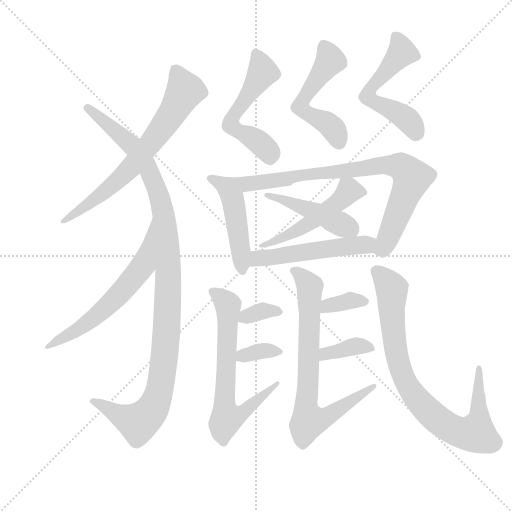
t = 0.00 s
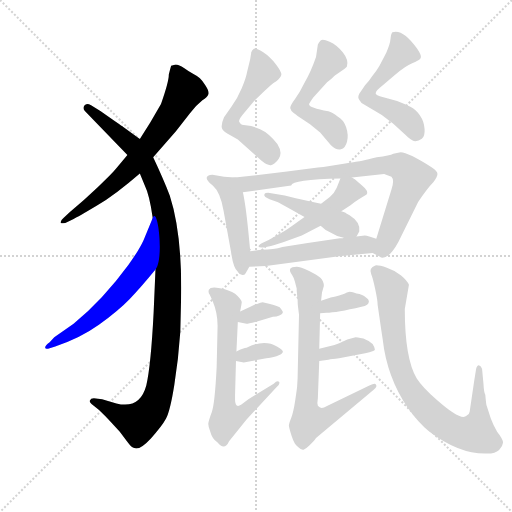
t = 2.63 s
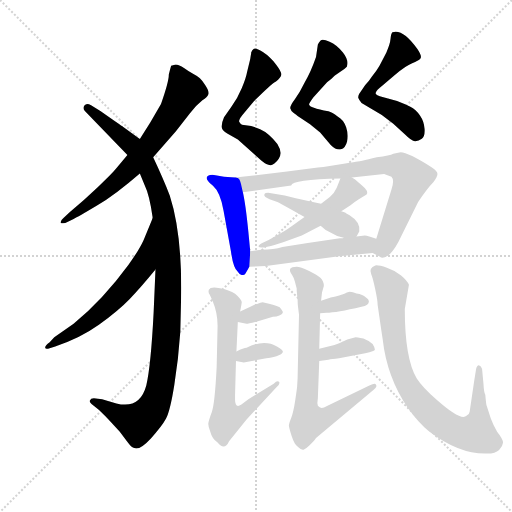
t = 5.25 s
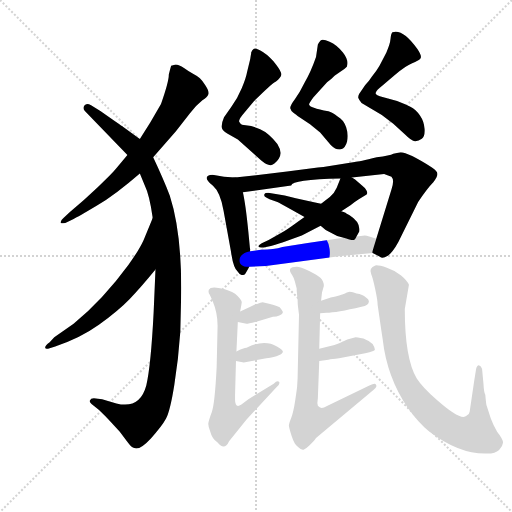
t = 7.88 s
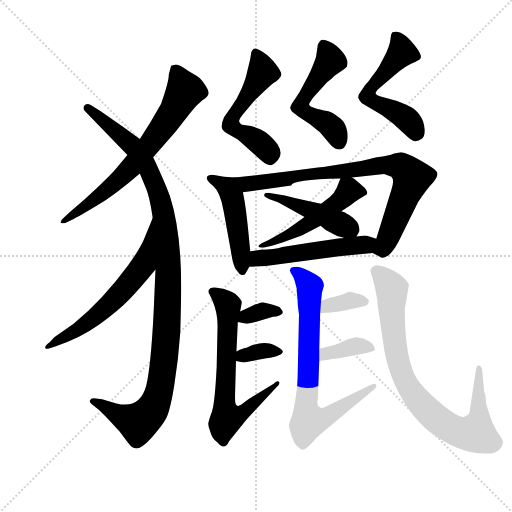
t = 10.50 s
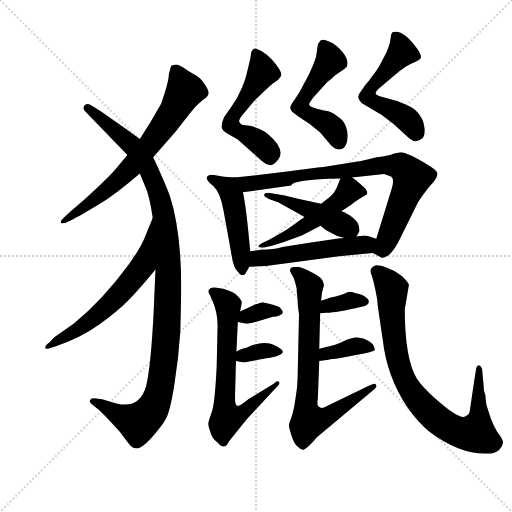
t = 13.13 s

The animated SVG that drew these frames (rendered in a browser with its animation timeline set to each time). Animation: 18 CSS @keyframes rules; one cycle of 13.13 s.

<svg version="1.1" viewBox="0 0 1024 1024" xmlns="http://www.w3.org/2000/svg">
  <g stroke="lightgray" stroke-dasharray="1,1" stroke-width="1" transform="scale(4, 4)">
    <line x1="0" y1="0" x2="256" y2="256"></line>
    <line x1="256" y1="0" x2="0" y2="256"></line>
    <line x1="128" y1="0" x2="128" y2="256"></line>
    <line x1="0" y1="128" x2="256" y2="128"></line>
  </g>
  <g transform="scale(0.92, -0.92) translate(60, -850)">
    <style type="text/css">
      
        @keyframes keyframes0 {
          from {
            stroke: blue;
            stroke-dashoffset: 702;
            stroke-width: 128;
          }
          70% {
            animation-timing-function: step-end;
            stroke: blue;
            stroke-dashoffset: 0;
            stroke-width: 128;
          }
          to {
            stroke: black;
            stroke-width: 1024;
          }
        }
        #make-me-a-hanzi-animation-0 {
          animation: keyframes0 0.8212890625s both;
          animation-delay: 0s;
          animation-timing-function: linear;
        }
      
        @keyframes keyframes1 {
          from {
            stroke: blue;
            stroke-dashoffset: 1127;
            stroke-width: 128;
          }
          79% {
            animation-timing-function: step-end;
            stroke: blue;
            stroke-dashoffset: 0;
            stroke-width: 128;
          }
          to {
            stroke: black;
            stroke-width: 1024;
          }
        }
        #make-me-a-hanzi-animation-1 {
          animation: keyframes1 1.1671549479166667s both;
          animation-delay: 0.8212890625s;
          animation-timing-function: linear;
        }
      
        @keyframes keyframes2 {
          from {
            stroke: blue;
            stroke-dashoffset: 628;
            stroke-width: 128;
          }
          67% {
            animation-timing-function: step-end;
            stroke: blue;
            stroke-dashoffset: 0;
            stroke-width: 128;
          }
          to {
            stroke: black;
            stroke-width: 1024;
          }
        }
        #make-me-a-hanzi-animation-2 {
          animation: keyframes2 0.7610677083333334s both;
          animation-delay: 1.9884440104166667s;
          animation-timing-function: linear;
        }
      
        @keyframes keyframes3 {
          from {
            stroke: blue;
            stroke-dashoffset: 551;
            stroke-width: 128;
          }
          64% {
            animation-timing-function: step-end;
            stroke: blue;
            stroke-dashoffset: 0;
            stroke-width: 128;
          }
          to {
            stroke: black;
            stroke-width: 1024;
          }
        }
        #make-me-a-hanzi-animation-3 {
          animation: keyframes3 0.6984049479166666s both;
          animation-delay: 2.74951171875s;
          animation-timing-function: linear;
        }
      
        @keyframes keyframes4 {
          from {
            stroke: blue;
            stroke-dashoffset: 532;
            stroke-width: 128;
          }
          63% {
            animation-timing-function: step-end;
            stroke: blue;
            stroke-dashoffset: 0;
            stroke-width: 128;
          }
          to {
            stroke: black;
            stroke-width: 1024;
          }
        }
        #make-me-a-hanzi-animation-4 {
          animation: keyframes4 0.6829427083333334s both;
          animation-delay: 3.4479166666666665s;
          animation-timing-function: linear;
        }
      
        @keyframes keyframes5 {
          from {
            stroke: blue;
            stroke-dashoffset: 549;
            stroke-width: 128;
          }
          64% {
            animation-timing-function: step-end;
            stroke: blue;
            stroke-dashoffset: 0;
            stroke-width: 128;
          }
          to {
            stroke: black;
            stroke-width: 1024;
          }
        }
        #make-me-a-hanzi-animation-5 {
          animation: keyframes5 0.69677734375s both;
          animation-delay: 4.130859375s;
          animation-timing-function: linear;
        }
      
        @keyframes keyframes6 {
          from {
            stroke: blue;
            stroke-dashoffset: 478;
            stroke-width: 128;
          }
          61% {
            animation-timing-function: step-end;
            stroke: blue;
            stroke-dashoffset: 0;
            stroke-width: 128;
          }
          to {
            stroke: black;
            stroke-width: 1024;
          }
        }
        #make-me-a-hanzi-animation-6 {
          animation: keyframes6 0.6389973958333334s both;
          animation-delay: 4.82763671875s;
          animation-timing-function: linear;
        }
      
        @keyframes keyframes7 {
          from {
            stroke: blue;
            stroke-dashoffset: 830;
            stroke-width: 128;
          }
          73% {
            animation-timing-function: step-end;
            stroke: blue;
            stroke-dashoffset: 0;
            stroke-width: 128;
          }
          to {
            stroke: black;
            stroke-width: 1024;
          }
        }
        #make-me-a-hanzi-animation-7 {
          animation: keyframes7 0.9254557291666666s both;
          animation-delay: 5.466634114583333s;
          animation-timing-function: linear;
        }
      
        @keyframes keyframes8 {
          from {
            stroke: blue;
            stroke-dashoffset: 514;
            stroke-width: 128;
          }
          63% {
            animation-timing-function: step-end;
            stroke: blue;
            stroke-dashoffset: 0;
            stroke-width: 128;
          }
          to {
            stroke: black;
            stroke-width: 1024;
          }
        }
        #make-me-a-hanzi-animation-8 {
          animation: keyframes8 0.6682942708333334s both;
          animation-delay: 6.39208984375s;
          animation-timing-function: linear;
        }
      
        @keyframes keyframes9 {
          from {
            stroke: blue;
            stroke-dashoffset: 459;
            stroke-width: 128;
          }
          60% {
            animation-timing-function: step-end;
            stroke: blue;
            stroke-dashoffset: 0;
            stroke-width: 128;
          }
          to {
            stroke: black;
            stroke-width: 1024;
          }
        }
        #make-me-a-hanzi-animation-9 {
          animation: keyframes9 0.62353515625s both;
          animation-delay: 7.060384114583333s;
          animation-timing-function: linear;
        }
      
        @keyframes keyframes10 {
          from {
            stroke: blue;
            stroke-dashoffset: 528;
            stroke-width: 128;
          }
          63% {
            animation-timing-function: step-end;
            stroke: blue;
            stroke-dashoffset: 0;
            stroke-width: 128;
          }
          to {
            stroke: black;
            stroke-width: 1024;
          }
        }
        #make-me-a-hanzi-animation-10 {
          animation: keyframes10 0.6796875s both;
          animation-delay: 7.683919270833333s;
          animation-timing-function: linear;
        }
      
        @keyframes keyframes11 {
          from {
            stroke: blue;
            stroke-dashoffset: 681;
            stroke-width: 128;
          }
          69% {
            animation-timing-function: step-end;
            stroke: blue;
            stroke-dashoffset: 0;
            stroke-width: 128;
          }
          to {
            stroke: black;
            stroke-width: 1024;
          }
        }
        #make-me-a-hanzi-animation-11 {
          animation: keyframes11 0.80419921875s both;
          animation-delay: 8.363606770833332s;
          animation-timing-function: linear;
        }
      
        @keyframes keyframes12 {
          from {
            stroke: blue;
            stroke-dashoffset: 344;
            stroke-width: 128;
          }
          53% {
            animation-timing-function: step-end;
            stroke: blue;
            stroke-dashoffset: 0;
            stroke-width: 128;
          }
          to {
            stroke: black;
            stroke-width: 1024;
          }
        }
        #make-me-a-hanzi-animation-12 {
          animation: keyframes12 0.5299479166666666s both;
          animation-delay: 9.167805989583332s;
          animation-timing-function: linear;
        }
      
        @keyframes keyframes13 {
          from {
            stroke: blue;
            stroke-dashoffset: 351;
            stroke-width: 128;
          }
          53% {
            animation-timing-function: step-end;
            stroke: blue;
            stroke-dashoffset: 0;
            stroke-width: 128;
          }
          to {
            stroke: black;
            stroke-width: 1024;
          }
        }
        #make-me-a-hanzi-animation-13 {
          animation: keyframes13 0.53564453125s both;
          animation-delay: 9.697753906249998s;
          animation-timing-function: linear;
        }
      
        @keyframes keyframes14 {
          from {
            stroke: blue;
            stroke-dashoffset: 755;
            stroke-width: 128;
          }
          71% {
            animation-timing-function: step-end;
            stroke: blue;
            stroke-dashoffset: 0;
            stroke-width: 128;
          }
          to {
            stroke: black;
            stroke-width: 1024;
          }
        }
        #make-me-a-hanzi-animation-14 {
          animation: keyframes14 0.8644205729166666s both;
          animation-delay: 10.233398437499998s;
          animation-timing-function: linear;
        }
      
        @keyframes keyframes15 {
          from {
            stroke: blue;
            stroke-dashoffset: 351;
            stroke-width: 128;
          }
          53% {
            animation-timing-function: step-end;
            stroke: blue;
            stroke-dashoffset: 0;
            stroke-width: 128;
          }
          to {
            stroke: black;
            stroke-width: 1024;
          }
        }
        #make-me-a-hanzi-animation-15 {
          animation: keyframes15 0.53564453125s both;
          animation-delay: 11.097819010416664s;
          animation-timing-function: linear;
        }
      
        @keyframes keyframes16 {
          from {
            stroke: blue;
            stroke-dashoffset: 372;
            stroke-width: 128;
          }
          55% {
            animation-timing-function: step-end;
            stroke: blue;
            stroke-dashoffset: 0;
            stroke-width: 128;
          }
          to {
            stroke: black;
            stroke-width: 1024;
          }
        }
        #make-me-a-hanzi-animation-16 {
          animation: keyframes16 0.552734375s both;
          animation-delay: 11.633463541666664s;
          animation-timing-function: linear;
        }
      
        @keyframes keyframes17 {
          from {
            stroke: blue;
            stroke-dashoffset: 852;
            stroke-width: 128;
          }
          73% {
            animation-timing-function: step-end;
            stroke: blue;
            stroke-dashoffset: 0;
            stroke-width: 128;
          }
          to {
            stroke: black;
            stroke-width: 1024;
          }
        }
        #make-me-a-hanzi-animation-17 {
          animation: keyframes17 0.943359375s both;
          animation-delay: 12.186197916666664s;
          animation-timing-function: linear;
        }
      
    </style>
    
      <path d="M 273 508 L 322 564 L 353 604 Q 366 621 380 632 Q 391 639 393 645 Q 395 651 387 663.5 Q 379 676 374.5 680 Q 370 684 360.5 689 Q 351 694 340 702 Q 329 710 322 710 L 312 707 Q 310 700 307 688 Q 307 672 290 624 L 267 584 L 244 548 L 217 513 L 192 483 Q 184 473 153 443.5 Q 122 414 92 389 L 78 376 Q 71 370 72 366 Q 73 364 82 365 L 100 374 Q 109 378 150 402.5 Q 191 427 244 473 L 273 508 Z" fill="lightgray"></path>
    
      <path d="M 244 473 L 255 446 Q 265 426 272 376 L 278 264 L 274 171 Q 268 54 258 12 Q 244 -40 193 -27 L 162 -18 L 144 -16 Q 137 -16 135.5 -20.5 Q 134 -25 139 -28 L 154 -40 Q 162 -46 200 -88 L 218 -112 Q 226 -123 232 -124 Q 244 -129 268 -103 Q 292 -77 301 -60 Q 310 -43 319 13.5 Q 328 70 332 129 Q 334 213 334 224 Q 334 348 309 425 Q 296 459 273 508 L 244 548 L 208 574 Q 203 577 159 608 L 138 621 Q 128 627 123.5 620.5 Q 119 614 125 608 L 217 513 L 244 473 Z" fill="lightgray"></path>
    
      <path d="M 272 376 L 255 335 Q 247 313 219 274 Q 165 200 100 146 L 58 117 L 48 106 Q 38 99 38 94 Q 39 90 48 93 L 60 97 Q 113 114 155 144 Q 197 174 222 200 Q 247 226 278 264 C 297 287 283 404 272 376 Z" fill="lightgray"></path>
    
      <path d="M 508 501 Q 521 490 529 491 Q 537 492 546 505 Q 555 518 543 537 Q 524 561 505.5 569 Q 487 577 478 577 L 466 579 Q 462 581 460 585.5 Q 458 590 472 606 L 492 630 Q 530 668 540 673 Q 550 681 551.5 687 Q 553 693 540 710 Q 527 727 511.5 737 Q 496 747 492 744 Q 488 741 486 736 L 486 734 Q 485 728 484 722 L 477 693 Q 475 681 465.5 658 Q 456 635 443 618 L 427 595 Q 421 581 422 573.5 Q 423 566 434 560 L 457 547 L 508 501 Z" fill="lightgray"></path>
    
      <path d="M 636 562 L 659 535 Q 671 523 681 525.5 Q 691 528 694.5 542.5 Q 698 557 692.5 573.5 Q 687 590 674 597 Q 662 606 654 608 Q 612 616 612 623 Q 611 624 621 638 L 651 671 Q 663 681 668 686 L 683 696 Q 689 700 694 705 Q 699 719 685.5 736 Q 672 753 656.5 759.5 Q 641 766 637 762 Q 633 758 631 753 L 627 726 Q 616 694 602 670 Q 592 649 581 634.5 Q 570 620 571 614.5 Q 572 609 578.5 604.5 Q 585 600 587 598 L 614 580 L 636 562 Z" fill="lightgray"></path>
    
      <path d="M 795 581 L 820 558 Q 836 542 843 543 Q 850 544 857 548.5 Q 864 553 863 569.5 Q 862 586 853 599 Q 844 612 832 618 L 822 623 Q 806 631 783.5 636 Q 761 641 757.5 645 Q 754 649 765 658.5 Q 776 668 799 687.5 Q 822 707 836 712.5 Q 850 718 854 723 Q 858 728 847 744 Q 816 788 793 780 Q 790 777 789 765.5 Q 788 754 780 736 L 765 707 Q 758 695 749 684 Q 742 673 734 665 L 721 646 Q 718 640 719 637 Q 720 634 726 626 L 770 600 L 795 581 Z" fill="lightgray"></path>
    
      <path d="M 484 304 L 480 345 Q 474 406 468 432 C 462 461 461 463 451 464 L 427 466 L 402 470 Q 376 468 403 446 Q 419 432 426 392 L 442 304 Q 447 267 457 259 Q 461 252 467 252 Q 472 252 474 256 L 482 270 L 484 304 Z" fill="lightgray"></path>
    
      <path d="M 468 432 L 573 447 Q 575 460 680 462 L 705 464 L 775 472 L 791 466 Q 798 459 791 438 L 758 331 C 749 302 749 301 750 300 L 766 292 Q 771 287 783 294 Q 794 302 806 324 L 849 411 Q 869 441 882 454 Q 891 466 891 472 Q 891 478 879 486 Q 827 519 811 519 L 795 516 Q 788 512 759 508 Q 720 498 711 498 L 643 487 Q 638 487 631 486 L 564 477 L 451 464 C 421 461 438 428 468 432 Z" fill="lightgray"></path>
    
      <path d="M 680 462 L 672 442 Q 667 430 657 422 L 638 407 L 602 378 L 586 367 Q 563 350 550 343 L 524 328 L 509 321 Q 501 316 502 314 Q 503 311 513 312 L 529 315 Q 549 321 560 325 L 596 338 L 637 359 L 682 391 L 702 404 Q 709 410 720 417 L 737 427 Q 742 435 727 447 L 712 460 L 705 464 C 685 476 685 476 680 462 Z" fill="lightgray"></path>
    
      <path d="M 638 407 L 625 410 L 583 419 L 559 425 L 523 431 Q 516 431 515 428 Q 513 424 517 422 Q 520 420 526 417 L 543 411 Q 548 409 570 396 L 602 378 L 637 359 L 648 350 L 673 337 L 687 333 C 710 326 710 326 715 336 L 721 347 Q 724 367 700 382 Q 691 387 690 388 L 682 391 L 638 407 Z" fill="lightgray"></path>
    
      <path d="M 679 332 L 609 322 L 554 313 Q 536 307 507 307 L 484 304 C 454 300 452 268 482 270 L 518 272 L 677 293 L 750 300 C 780 303 787 322 758 331 Q 740 337 733 338 L 715 336 L 687 333 L 685 332 L 679 332 Z" fill="lightgray"></path>
    
      <path d="M 451 -19 L 451 -8 L 453 65 L 454 86 L 457 150 L 462 173 Q 465 188 465.5 192.5 Q 466 197 456.5 206.5 Q 447 216 427 221.5 Q 407 227 398 224 L 394 220 Q 392 214 396 209 L 402 196 Q 413 170 413 142 L 411 52 Q 407 -28 400.5 -45.5 Q 394 -63 393 -69.5 Q 392 -76 397 -88 Q 401 -104 413 -112 Q 428 -131 438 -109 L 476 -62 L 541 8 Q 550 16 546.5 20 Q 543 24 535 16 L 480 -18 L 464 -30 Q 451 -38 451 -19 Z" fill="lightgray"></path>
    
      <path d="M 457 150 L 476 146 Q 479 146 499 151 L 528 160 Q 532 162 541 162 Q 555 166 555 172 Q 553 176 548 182 Q 545 184 527 189 L 511 193 Q 507 193 499 189 Q 496 189 492 187 L 482 182 L 462 173 C 435 161 428 156 457 150 Z" fill="lightgray"></path>
    
      <path d="M 453 65 L 470 62 L 519 71 Q 555 77 555 86 Q 554 90 542 97 Q 514 113 476 94 Q 470 94 454 86 C 427 73 423 70 453 65 Z" fill="lightgray"></path>
    
      <path d="M 587 198 Q 587 190 588 182 L 590 166 L 587 28 L 586 11 Q 586 8 582 -19 Q 578 -46 573 -58.5 Q 568 -71 568 -75 Q 568 -79 574 -98 Q 580 -117 588 -122 Q 595 -129 600 -127.5 Q 605 -126 613 -118 L 621 -110 Q 623 -108 627 -102 L 753 3 Q 761 10 757 14 Q 756 18 743 12 L 652 -32 Q 641 -38 637.5 -36.5 Q 634 -35 631 -32 Q 629 -27 631 -16 L 634 65 L 634 92 L 636 169 L 638 196 L 640 214 L 644 228 Q 644 239 636.5 246 Q 629 253 611 261.5 Q 593 270 585 270 Q 562 270 575 252 Q 580 244 581 238 L 585 223 L 585 218 L 587 198 Z" fill="lightgray"></path>
    
      <path d="M 636 169 L 650 170 Q 671 170 726 183 Q 742 186 742 195 Q 742 200 735 204 Q 729 210 715 212 Q 707 216 700 216 L 694 214 L 690 212 L 684 210 Q 683 209 659 203 L 638 196 C 610 187 606 167 636 169 Z" fill="lightgray"></path>
    
      <path d="M 634 65 L 654 68 Q 661 69 677 71 L 734 82 Q 755 86 755 90 Q 755 94 750 102 Q 743 109 730 114 Q 715 117 713 117 L 695 112 Q 679 104 667 100 L 634 92 C 605 85 604 61 634 65 Z" fill="lightgray"></path>
    
      <path d="M 829 231 Q 825 240 812 251 Q 799 262 781 268 Q 763 274 756 273 Q 741 267 747 254 Q 750 248 755.5 222.5 Q 761 197 761 187 L 765 159 Q 770 124 772 112 Q 781 31 826 -36 Q 850 -70 873 -88 Q 939 -138 999 -136 Q 1017 -136 1025 -128 Q 1033 -120 1033.5 -112.5 Q 1034 -105 1021 -89 Q 1012 -74 1007 -60 L 998 -32 Q 997 -31 995 -8 Q 992 -3 991 16 L 988 48 Q 986 55 981 56 Q 977 56 975 48 L 971 23 L 961 -45 Q 960 -52 954 -54 Q 942 -66 888 -18 Q 859 7 846 27 Q 820 70 820 178 L 829 231 Z" fill="lightgray"></path>
    
    
      <clipPath id="make-me-a-hanzi-clip-0">
        <path d="M 273 508 L 322 564 L 353 604 Q 366 621 380 632 Q 391 639 393 645 Q 395 651 387 663.5 Q 379 676 374.5 680 Q 370 684 360.5 689 Q 351 694 340 702 Q 329 710 322 710 L 312 707 Q 310 700 307 688 Q 307 672 290 624 L 267 584 L 244 548 L 217 513 L 192 483 Q 184 473 153 443.5 Q 122 414 92 389 L 78 376 Q 71 370 72 366 Q 73 364 82 365 L 100 374 Q 109 378 150 402.5 Q 191 427 244 473 L 273 508 Z"></path>
      </clipPath>
      <path clip-path="url(#make-me-a-hanzi-clip-0)" d="M 319 701 L 342 653 L 303 587 L 200 461 L 135 407 L 77 370" fill="none" id="make-me-a-hanzi-animation-0" stroke-dasharray="574 1148" stroke-linecap="round"></path>
    
      <clipPath id="make-me-a-hanzi-clip-1">
        <path d="M 244 473 L 255 446 Q 265 426 272 376 L 278 264 L 274 171 Q 268 54 258 12 Q 244 -40 193 -27 L 162 -18 L 144 -16 Q 137 -16 135.5 -20.5 Q 134 -25 139 -28 L 154 -40 Q 162 -46 200 -88 L 218 -112 Q 226 -123 232 -124 Q 244 -129 268 -103 Q 292 -77 301 -60 Q 310 -43 319 13.5 Q 328 70 332 129 Q 334 213 334 224 Q 334 348 309 425 Q 296 459 273 508 L 244 548 L 208 574 Q 203 577 159 608 L 138 621 Q 128 627 123.5 620.5 Q 119 614 125 608 L 217 513 L 244 473 Z"></path>
      </clipPath>
      <path clip-path="url(#make-me-a-hanzi-clip-1)" d="M 131 615 L 226 535 L 258 490 L 292 401 L 306 269 L 297 67 L 289 8 L 270 -42 L 238 -69 L 142 -22" fill="none" id="make-me-a-hanzi-animation-1" stroke-dasharray="999 1998" stroke-linecap="round"></path>
    
      <clipPath id="make-me-a-hanzi-clip-2">
        <path d="M 272 376 L 255 335 Q 247 313 219 274 Q 165 200 100 146 L 58 117 L 48 106 Q 38 99 38 94 Q 39 90 48 93 L 60 97 Q 113 114 155 144 Q 197 174 222 200 Q 247 226 278 264 C 297 287 283 404 272 376 Z"></path>
      </clipPath>
      <path clip-path="url(#make-me-a-hanzi-clip-2)" d="M 270 369 L 251 273 L 217 230 L 128 146 L 53 100 L 44 100" fill="none" id="make-me-a-hanzi-animation-2" stroke-dasharray="500 1000" stroke-linecap="round"></path>
    
      <clipPath id="make-me-a-hanzi-clip-3">
        <path d="M 508 501 Q 521 490 529 491 Q 537 492 546 505 Q 555 518 543 537 Q 524 561 505.5 569 Q 487 577 478 577 L 466 579 Q 462 581 460 585.5 Q 458 590 472 606 L 492 630 Q 530 668 540 673 Q 550 681 551.5 687 Q 553 693 540 710 Q 527 727 511.5 737 Q 496 747 492 744 Q 488 741 486 736 L 486 734 Q 485 728 484 722 L 477 693 Q 475 681 465.5 658 Q 456 635 443 618 L 427 595 Q 421 581 422 573.5 Q 423 566 434 560 L 457 547 L 508 501 Z"></path>
      </clipPath>
      <path clip-path="url(#make-me-a-hanzi-clip-3)" d="M 495 735 L 510 692 L 441 583 L 459 564 L 511 534 L 525 518 L 527 505" fill="none" id="make-me-a-hanzi-animation-3" stroke-dasharray="423 846" stroke-linecap="round"></path>
    
      <clipPath id="make-me-a-hanzi-clip-4">
        <path d="M 636 562 L 659 535 Q 671 523 681 525.5 Q 691 528 694.5 542.5 Q 698 557 692.5 573.5 Q 687 590 674 597 Q 662 606 654 608 Q 612 616 612 623 Q 611 624 621 638 L 651 671 Q 663 681 668 686 L 683 696 Q 689 700 694 705 Q 699 719 685.5 736 Q 672 753 656.5 759.5 Q 641 766 637 762 Q 633 758 631 753 L 627 726 Q 616 694 602 670 Q 592 649 581 634.5 Q 570 620 571 614.5 Q 572 609 578.5 604.5 Q 585 600 587 598 L 614 580 L 636 562 Z"></path>
      </clipPath>
      <path clip-path="url(#make-me-a-hanzi-clip-4)" d="M 643 752 L 658 718 L 597 631 L 594 616 L 655 580 L 671 561 L 677 540" fill="none" id="make-me-a-hanzi-animation-4" stroke-dasharray="404 808" stroke-linecap="round"></path>
    
      <clipPath id="make-me-a-hanzi-clip-5">
        <path d="M 795 581 L 820 558 Q 836 542 843 543 Q 850 544 857 548.5 Q 864 553 863 569.5 Q 862 586 853 599 Q 844 612 832 618 L 822 623 Q 806 631 783.5 636 Q 761 641 757.5 645 Q 754 649 765 658.5 Q 776 668 799 687.5 Q 822 707 836 712.5 Q 850 718 854 723 Q 858 728 847 744 Q 816 788 793 780 Q 790 777 789 765.5 Q 788 754 780 736 L 765 707 Q 758 695 749 684 Q 742 673 734 665 L 721 646 Q 718 640 719 637 Q 720 634 726 626 L 770 600 L 795 581 Z"></path>
      </clipPath>
      <path clip-path="url(#make-me-a-hanzi-clip-5)" d="M 799 771 L 812 748 L 810 734 L 743 652 L 740 638 L 823 592 L 844 561" fill="none" id="make-me-a-hanzi-animation-5" stroke-dasharray="421 842" stroke-linecap="round"></path>
    
      <clipPath id="make-me-a-hanzi-clip-6">
        <path d="M 484 304 L 480 345 Q 474 406 468 432 C 462 461 461 463 451 464 L 427 466 L 402 470 Q 376 468 403 446 Q 419 432 426 392 L 442 304 Q 447 267 457 259 Q 461 252 467 252 Q 472 252 474 256 L 482 270 L 484 304 Z"></path>
      </clipPath>
      <path clip-path="url(#make-me-a-hanzi-clip-6)" d="M 400 458 L 436 441 L 445 422 L 466 262" fill="none" id="make-me-a-hanzi-animation-6" stroke-dasharray="350 700" stroke-linecap="round"></path>
    
      <clipPath id="make-me-a-hanzi-clip-7">
        <path d="M 468 432 L 573 447 Q 575 460 680 462 L 705 464 L 775 472 L 791 466 Q 798 459 791 438 L 758 331 C 749 302 749 301 750 300 L 766 292 Q 771 287 783 294 Q 794 302 806 324 L 849 411 Q 869 441 882 454 Q 891 466 891 472 Q 891 478 879 486 Q 827 519 811 519 L 795 516 Q 788 512 759 508 Q 720 498 711 498 L 643 487 Q 638 487 631 486 L 564 477 L 451 464 C 421 461 438 428 468 432 Z"></path>
      </clipPath>
      <path clip-path="url(#make-me-a-hanzi-clip-7)" d="M 458 461 L 478 450 L 770 491 L 814 487 L 835 464 L 833 453 L 777 319 L 757 304" fill="none" id="make-me-a-hanzi-animation-7" stroke-dasharray="702 1404" stroke-linecap="round"></path>
    
      <clipPath id="make-me-a-hanzi-clip-8">
        <path d="M 680 462 L 672 442 Q 667 430 657 422 L 638 407 L 602 378 L 586 367 Q 563 350 550 343 L 524 328 L 509 321 Q 501 316 502 314 Q 503 311 513 312 L 529 315 Q 549 321 560 325 L 596 338 L 637 359 L 682 391 L 702 404 Q 709 410 720 417 L 737 427 Q 742 435 727 447 L 712 460 L 705 464 C 685 476 685 476 680 462 Z"></path>
      </clipPath>
      <path clip-path="url(#make-me-a-hanzi-clip-8)" d="M 729 432 L 699 435 L 665 403 L 596 354 L 508 315" fill="none" id="make-me-a-hanzi-animation-8" stroke-dasharray="386 772" stroke-linecap="round"></path>
    
      <clipPath id="make-me-a-hanzi-clip-9">
        <path d="M 638 407 L 625 410 L 583 419 L 559 425 L 523 431 Q 516 431 515 428 Q 513 424 517 422 Q 520 420 526 417 L 543 411 Q 548 409 570 396 L 602 378 L 637 359 L 648 350 L 673 337 L 687 333 C 710 326 710 326 715 336 L 721 347 Q 724 367 700 382 Q 691 387 690 388 L 682 391 L 638 407 Z"></path>
      </clipPath>
      <path clip-path="url(#make-me-a-hanzi-clip-9)" d="M 520 426 L 638 384 L 707 348" fill="none" id="make-me-a-hanzi-animation-9" stroke-dasharray="331 662" stroke-linecap="round"></path>
    
      <clipPath id="make-me-a-hanzi-clip-10">
        <path d="M 679 332 L 609 322 L 554 313 Q 536 307 507 307 L 484 304 C 454 300 452 268 482 270 L 518 272 L 677 293 L 750 300 C 780 303 787 322 758 331 Q 740 337 733 338 L 715 336 L 687 333 L 685 332 L 679 332 Z"></path>
      </clipPath>
      <path clip-path="url(#make-me-a-hanzi-clip-10)" d="M 488 275 L 503 289 L 739 319 L 749 328" fill="none" id="make-me-a-hanzi-animation-10" stroke-dasharray="400 800" stroke-linecap="round"></path>
    
      <clipPath id="make-me-a-hanzi-clip-11">
        <path d="M 451 -19 L 451 -8 L 453 65 L 454 86 L 457 150 L 462 173 Q 465 188 465.5 192.5 Q 466 197 456.5 206.5 Q 447 216 427 221.5 Q 407 227 398 224 L 394 220 Q 392 214 396 209 L 402 196 Q 413 170 413 142 L 411 52 Q 407 -28 400.5 -45.5 Q 394 -63 393 -69.5 Q 392 -76 397 -88 Q 401 -104 413 -112 Q 428 -131 438 -109 L 476 -62 L 541 8 Q 550 16 546.5 20 Q 543 24 535 16 L 480 -18 L 464 -30 Q 451 -38 451 -19 Z"></path>
      </clipPath>
      <path clip-path="url(#make-me-a-hanzi-clip-11)" d="M 402 216 L 432 192 L 435 183 L 428 -14 L 433 -60 L 470 -46 L 542 15" fill="none" id="make-me-a-hanzi-animation-11" stroke-dasharray="553 1106" stroke-linecap="round"></path>
    
      <clipPath id="make-me-a-hanzi-clip-12">
        <path d="M 457 150 L 476 146 Q 479 146 499 151 L 528 160 Q 532 162 541 162 Q 555 166 555 172 Q 553 176 548 182 Q 545 184 527 189 L 511 193 Q 507 193 499 189 Q 496 189 492 187 L 482 182 L 462 173 C 435 161 428 156 457 150 Z"></path>
      </clipPath>
      <path clip-path="url(#make-me-a-hanzi-clip-12)" d="M 463 155 L 511 174 L 547 174" fill="none" id="make-me-a-hanzi-animation-12" stroke-dasharray="216 432" stroke-linecap="round"></path>
    
      <clipPath id="make-me-a-hanzi-clip-13">
        <path d="M 453 65 L 470 62 L 519 71 Q 555 77 555 86 Q 554 90 542 97 Q 514 113 476 94 Q 470 94 454 86 C 427 73 423 70 453 65 Z"></path>
      </clipPath>
      <path clip-path="url(#make-me-a-hanzi-clip-13)" d="M 458 70 L 502 86 L 550 86" fill="none" id="make-me-a-hanzi-animation-13" stroke-dasharray="223 446" stroke-linecap="round"></path>
    
      <clipPath id="make-me-a-hanzi-clip-14">
        <path d="M 587 198 Q 587 190 588 182 L 590 166 L 587 28 L 586 11 Q 586 8 582 -19 Q 578 -46 573 -58.5 Q 568 -71 568 -75 Q 568 -79 574 -98 Q 580 -117 588 -122 Q 595 -129 600 -127.5 Q 605 -126 613 -118 L 621 -110 Q 623 -108 627 -102 L 753 3 Q 761 10 757 14 Q 756 18 743 12 L 652 -32 Q 641 -38 637.5 -36.5 Q 634 -35 631 -32 Q 629 -27 631 -16 L 634 65 L 634 92 L 636 169 L 638 196 L 640 214 L 644 228 Q 644 239 636.5 246 Q 629 253 611 261.5 Q 593 270 585 270 Q 562 270 575 252 Q 580 244 581 238 L 585 223 L 585 218 L 587 198 Z"></path>
      </clipPath>
      <path clip-path="url(#make-me-a-hanzi-clip-14)" d="M 580 261 L 614 227 L 605 -33 L 613 -65 L 654 -53 L 750 10" fill="none" id="make-me-a-hanzi-animation-14" stroke-dasharray="627 1254" stroke-linecap="round"></path>
    
      <clipPath id="make-me-a-hanzi-clip-15">
        <path d="M 636 169 L 650 170 Q 671 170 726 183 Q 742 186 742 195 Q 742 200 735 204 Q 729 210 715 212 Q 707 216 700 216 L 694 214 L 690 212 L 684 210 Q 683 209 659 203 L 638 196 C 610 187 606 167 636 169 Z"></path>
      </clipPath>
      <path clip-path="url(#make-me-a-hanzi-clip-15)" d="M 643 175 L 652 185 L 672 190 L 733 195" fill="none" id="make-me-a-hanzi-animation-15" stroke-dasharray="223 446" stroke-linecap="round"></path>
    
      <clipPath id="make-me-a-hanzi-clip-16">
        <path d="M 634 65 L 654 68 Q 661 69 677 71 L 734 82 Q 755 86 755 90 Q 755 94 750 102 Q 743 109 730 114 Q 715 117 713 117 L 695 112 Q 679 104 667 100 L 634 92 C 605 85 604 61 634 65 Z"></path>
      </clipPath>
      <path clip-path="url(#make-me-a-hanzi-clip-16)" d="M 638 72 L 654 83 L 713 98 L 748 94" fill="none" id="make-me-a-hanzi-animation-16" stroke-dasharray="244 488" stroke-linecap="round"></path>
    
      <clipPath id="make-me-a-hanzi-clip-17">
        <path d="M 829 231 Q 825 240 812 251 Q 799 262 781 268 Q 763 274 756 273 Q 741 267 747 254 Q 750 248 755.5 222.5 Q 761 197 761 187 L 765 159 Q 770 124 772 112 Q 781 31 826 -36 Q 850 -70 873 -88 Q 939 -138 999 -136 Q 1017 -136 1025 -128 Q 1033 -120 1033.5 -112.5 Q 1034 -105 1021 -89 Q 1012 -74 1007 -60 L 998 -32 Q 997 -31 995 -8 Q 992 -3 991 16 L 988 48 Q 986 55 981 56 Q 977 56 975 48 L 971 23 L 961 -45 Q 960 -52 954 -54 Q 942 -66 888 -18 Q 859 7 846 27 Q 820 70 820 178 L 829 231 Z"></path>
      </clipPath>
      <path clip-path="url(#make-me-a-hanzi-clip-17)" d="M 758 260 L 791 222 L 792 152 L 802 78 L 822 20 L 872 -45 L 912 -77 L 937 -89 L 974 -92 L 982 -45 L 982 49" fill="none" id="make-me-a-hanzi-animation-17" stroke-dasharray="724 1448" stroke-linecap="round"></path>
    
  </g>
</svg>
